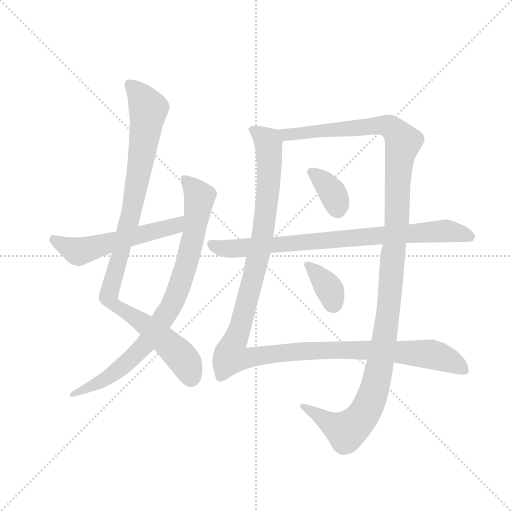
t = 0.00 s
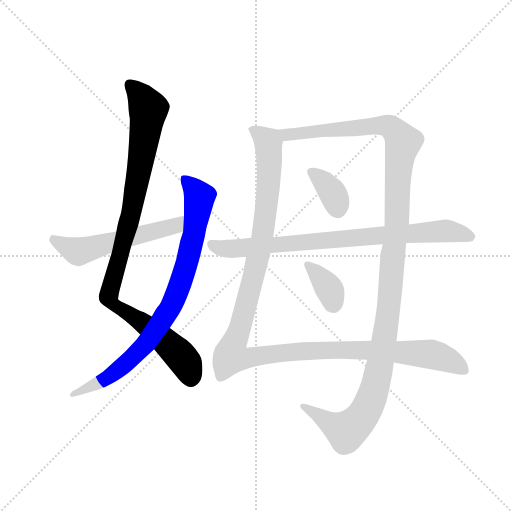
t = 1.54 s
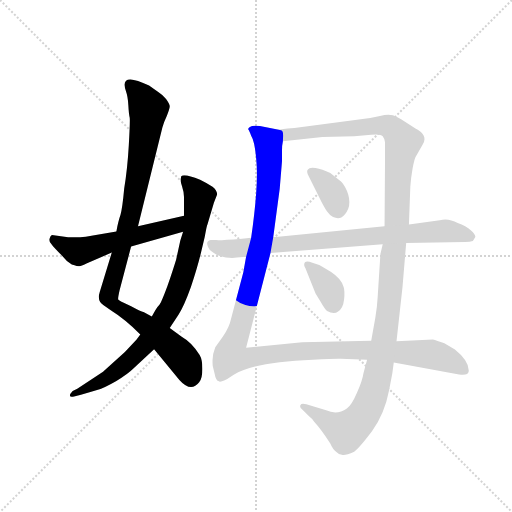
t = 3.08 s
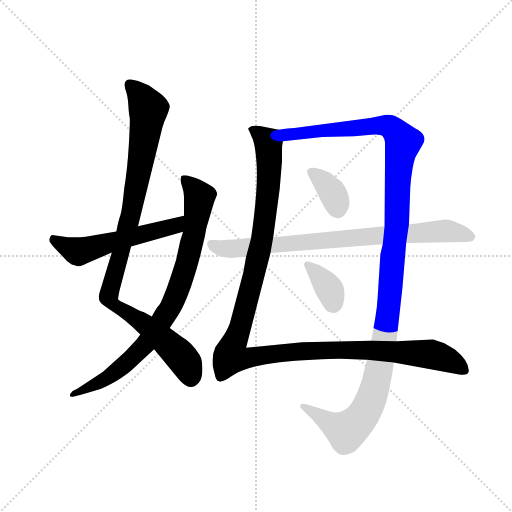
t = 4.62 s
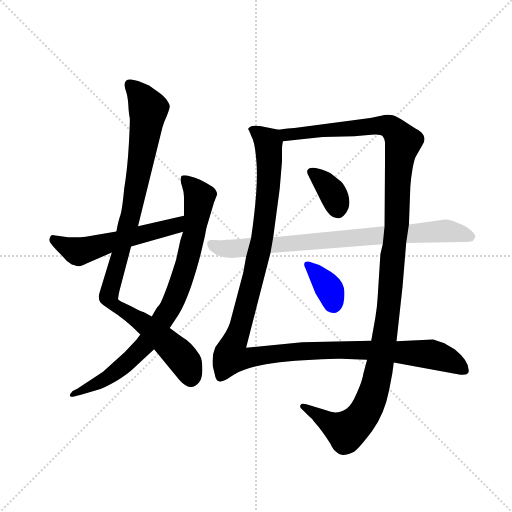
t = 6.15 s
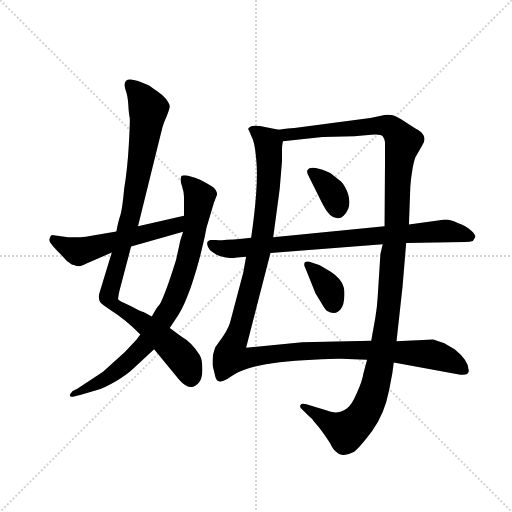
t = 7.69 s

The animated SVG that drew these frames (rendered in a browser with its animation timeline set to each time). Animation: 8 CSS @keyframes rules; one cycle of 7.69 s.

<svg version="1.1" viewBox="0 0 1024 1024" xmlns="http://www.w3.org/2000/svg">
  <g stroke="lightgray" stroke-dasharray="1,1" stroke-width="1" transform="scale(4, 4)">
    <line x1="0" y1="0" x2="256" y2="256"></line>
    <line x1="256" y1="0" x2="0" y2="256"></line>
    <line x1="128" y1="0" x2="128" y2="256"></line>
    <line x1="0" y1="128" x2="256" y2="128"></line>
  </g>
  <g transform="scale(0.92, -0.92) translate(60, -850)">
    <style type="text/css">
      
        @keyframes keyframes0 {
          from {
            stroke: blue;
            stroke-dashoffset: 992;
            stroke-width: 128;
          }
          76% {
            animation-timing-function: step-end;
            stroke: blue;
            stroke-dashoffset: 0;
            stroke-width: 128;
          }
          to {
            stroke: black;
            stroke-width: 1024;
          }
        }
        #make-me-a-hanzi-animation-0 {
          animation: keyframes0 1.0572916666666667s both;
          animation-delay: 0s;
          animation-timing-function: linear;
        }
      
        @keyframes keyframes1 {
          from {
            stroke: blue;
            stroke-dashoffset: 848;
            stroke-width: 128;
          }
          73% {
            animation-timing-function: step-end;
            stroke: blue;
            stroke-dashoffset: 0;
            stroke-width: 128;
          }
          to {
            stroke: black;
            stroke-width: 1024;
          }
        }
        #make-me-a-hanzi-animation-1 {
          animation: keyframes1 0.9401041666666666s both;
          animation-delay: 1.0572916666666667s;
          animation-timing-function: linear;
        }
      
        @keyframes keyframes2 {
          from {
            stroke: blue;
            stroke-dashoffset: 553;
            stroke-width: 128;
          }
          64% {
            animation-timing-function: step-end;
            stroke: blue;
            stroke-dashoffset: 0;
            stroke-width: 128;
          }
          to {
            stroke: black;
            stroke-width: 1024;
          }
        }
        #make-me-a-hanzi-animation-2 {
          animation: keyframes2 0.7000325520833334s both;
          animation-delay: 1.9973958333333335s;
          animation-timing-function: linear;
        }
      
        @keyframes keyframes3 {
          from {
            stroke: blue;
            stroke-dashoffset: 1288;
            stroke-width: 128;
          }
          81% {
            animation-timing-function: step-end;
            stroke: blue;
            stroke-dashoffset: 0;
            stroke-width: 128;
          }
          to {
            stroke: black;
            stroke-width: 1024;
          }
        }
        #make-me-a-hanzi-animation-3 {
          animation: keyframes3 1.2981770833333333s both;
          animation-delay: 2.697428385416667s;
          animation-timing-function: linear;
        }
      
        @keyframes keyframes4 {
          from {
            stroke: blue;
            stroke-dashoffset: 1297;
            stroke-width: 128;
          }
          81% {
            animation-timing-function: step-end;
            stroke: blue;
            stroke-dashoffset: 0;
            stroke-width: 128;
          }
          to {
            stroke: black;
            stroke-width: 1024;
          }
        }
        #make-me-a-hanzi-animation-4 {
          animation: keyframes4 1.3055013020833333s both;
          animation-delay: 3.99560546875s;
          animation-timing-function: linear;
        }
      
        @keyframes keyframes5 {
          from {
            stroke: blue;
            stroke-dashoffset: 359;
            stroke-width: 128;
          }
          54% {
            animation-timing-function: step-end;
            stroke: blue;
            stroke-dashoffset: 0;
            stroke-width: 128;
          }
          to {
            stroke: black;
            stroke-width: 1024;
          }
        }
        #make-me-a-hanzi-animation-5 {
          animation: keyframes5 0.5421549479166666s both;
          animation-delay: 5.301106770833333s;
          animation-timing-function: linear;
        }
      
        @keyframes keyframes6 {
          from {
            stroke: blue;
            stroke-dashoffset: 359;
            stroke-width: 128;
          }
          54% {
            animation-timing-function: step-end;
            stroke: blue;
            stroke-dashoffset: 0;
            stroke-width: 128;
          }
          to {
            stroke: black;
            stroke-width: 1024;
          }
        }
        #make-me-a-hanzi-animation-6 {
          animation: keyframes6 0.5421549479166666s both;
          animation-delay: 5.84326171875s;
          animation-timing-function: linear;
        }
      
        @keyframes keyframes7 {
          from {
            stroke: blue;
            stroke-dashoffset: 819;
            stroke-width: 128;
          }
          73% {
            animation-timing-function: step-end;
            stroke: blue;
            stroke-dashoffset: 0;
            stroke-width: 128;
          }
          to {
            stroke: black;
            stroke-width: 1024;
          }
        }
        #make-me-a-hanzi-animation-7 {
          animation: keyframes7 0.91650390625s both;
          animation-delay: 6.385416666666667s;
          animation-timing-function: linear;
        }
      
    </style>
    
      <path d="M 183 301 L 157 216 Q 150 195 166 186 L 180 176 Q 212 156 245 123 L 275 91 L 330 24 Q 355 -4 373 19 Q 380 28 380 48 Q 380 68 374 78 Q 358 105 335 118 L 309 137 L 270 162 L 252 172 Q 249 171 225 184 L 209 192 Q 198 197 197 199 Q 196 201 200 219 L 225 314 L 240 358 L 293 573 Q 296 584 303 599 Q 309 614 309 619 Q 309 624 301 635 Q 292 645 284 650 L 264 664 Q 198 696 214 651 Q 218 640 219 621 Q 220 602 222 594 Q 223 586 220 534 Q 217 482 210 440 Q 206 397 202 383 Q 197 369 193 347 L 183 301 Z" fill="lightgray"></path>
    
      <path d="M 245 123 L 237 112 Q 213 84 182 58 L 164 42 L 108 5 L 98 0 Q 92 -6 92 -10 Q 92 -14 101 -12 L 116 -8 Q 135 -3 151 2 Q 167 7 193 22 Q 218 37 230 49 L 275 91 L 309 137 L 328 166 Q 340 184 355 226 Q 369 268 377 301 L 385 335 Q 390 362 391 362 L 405 409 L 412 427 Q 412 436 402 444 Q 391 451 375 459 Q 341 473 334 467 Q 331 456 336 444 Q 340 432 340 422 L 340 381 L 338 346 L 332 327 L 323 286 Q 316 263 304 228 Q 291 193 287 188 Q 282 183 278 176 L 270 162 L 245 123 Z" fill="lightgray"></path>
    
      <path d="M 340 381 L 240 358 L 193 347 L 142 338 Q 125 335 114 334 L 88 334 L 53 339 Q 50 338 48 332 Q 45 326 52 319 Q 57 312 74 295 Q 85 281 96 275 Q 109 271 113 271 Q 116 271 128 277 L 183 301 L 225 314 L 338 346 C 367 354 369 388 340 381 Z" fill="lightgray"></path>
    
      <path d="M 546 568 L 505 576 Q 494 577 488 576 Q 478 572 480 568 Q 481 568 486 555 Q 495 541 498 490 Q 501 438 486 333 L 475 292 L 469 258 L 442 156 Q 439 140 425 119 L 408 95 Q 402 80 402 67 Q 402 54 403 52 L 407 36 Q 409 23 416 21 Q 418 18 434 26 L 449 36 Q 495 63 620 68 Q 676 71 681 70 L 738 68 L 796 62 L 938 36 Q 958 33 959 43 Q 960 65 929 90 L 906 104 Q 889 110 881 112 L 802 108 L 747 109 L 597 106 L 475 94 L 528 300 L 534 334 L 548 439 L 553 499 L 553 521 Q 553 535 555 543 C 556 566 556 566 546 568 Z" fill="lightgray"></path>
    
      <path d="M 738 68 L 730 38 Q 728 23 716 -4 Q 704 -32 694 -38 Q 673 -53 649 -42 L 606 -29 Q 595 -26 593 -31 Q 591 -36 597 -40 L 613 -56 Q 620 -61 623 -67 Q 637 -82 658 -114 Q 664 -128 672 -133 Q 677 -139 685 -139 Q 692 -140 710 -132 Q 721 -124 749 -87 Q 776 -50 786 2 L 793 39 L 796 62 L 802 108 L 815 226 L 823 322 L 829 362 L 832 444 Q 833 461 837 484 Q 841 506 844 510 L 858 534 Q 869 550 855 563 Q 847 569 844 570 L 812 591 L 802 596 Q 790 604 766 598 Q 742 592 712 589 L 580 572 Q 568 572 546 568 C 516 564 525 540 555 543 L 641 552 L 710 554 L 747 557 Q 767 559 772 554 Q 776 549 777 541 L 777 504 L 776 358 L 772 319 L 767 298 L 761 204 Q 760 184 756 160 L 747 109 L 738 68 Z" fill="lightgray"></path>
    
      <path d="M 609 471 L 639 411 Q 649 392 653 388 Q 656 383 664 378 Q 674 374 682 377 Q 691 382 697 396 Q 702 409 697 427 Q 692 444 682 455 L 658 474 Q 640 483 626 485 Q 612 487 610 482 Q 606 479 609 471 Z" fill="lightgray"></path>
    
      <path d="M 604 267 L 626 212 L 637 194 Q 646 178 651 174 Q 666 166 675 173 Q 686 180 688 199 Q 690 217 687 226 Q 682 244 659 259 Q 635 274 634 274 L 619 279 Q 607 284 603 280 Q 599 275 604 267 Z" fill="lightgray"></path>
    
      <path d="M 486 333 L 466 331 Q 417 327 410 328 L 398 328 Q 388 326 391 317 Q 393 307 405 300 Q 416 292 431 290 Q 446 288 455 290 L 475 292 L 528 300 L 772 319 L 823 322 L 951 324 Q 962 324 968 326 L 973 334 Q 975 339 964 349 Q 953 359 935 365 Q 914 377 896 371 L 829 362 L 776 358 L 534 334 L 486 333 Z" fill="lightgray"></path>
    
    
      <clipPath id="make-me-a-hanzi-clip-0">
        <path d="M 183 301 L 157 216 Q 150 195 166 186 L 180 176 Q 212 156 245 123 L 275 91 L 330 24 Q 355 -4 373 19 Q 380 28 380 48 Q 380 68 374 78 Q 358 105 335 118 L 309 137 L 270 162 L 252 172 Q 249 171 225 184 L 209 192 Q 198 197 197 199 Q 196 201 200 219 L 225 314 L 240 358 L 293 573 Q 296 584 303 599 Q 309 614 309 619 Q 309 624 301 635 Q 292 645 284 650 L 264 664 Q 198 696 214 651 Q 218 640 219 621 Q 220 602 222 594 Q 223 586 220 534 Q 217 482 210 440 Q 206 397 202 383 Q 197 369 193 347 L 183 301 Z"></path>
      </clipPath>
      <path clip-path="url(#make-me-a-hanzi-clip-0)" d="M 226 662 L 242 649 L 262 613 L 260 591 L 229 402 L 177 203 L 185 190 L 264 138 L 328 81 L 348 54 L 355 29" fill="none" id="make-me-a-hanzi-animation-0" stroke-dasharray="864 1728" stroke-linecap="round"></path>
    
      <clipPath id="make-me-a-hanzi-clip-1">
        <path d="M 245 123 L 237 112 Q 213 84 182 58 L 164 42 L 108 5 L 98 0 Q 92 -6 92 -10 Q 92 -14 101 -12 L 116 -8 Q 135 -3 151 2 Q 167 7 193 22 Q 218 37 230 49 L 275 91 L 309 137 L 328 166 Q 340 184 355 226 Q 369 268 377 301 L 385 335 Q 390 362 391 362 L 405 409 L 412 427 Q 412 436 402 444 Q 391 451 375 459 Q 341 473 334 467 Q 331 456 336 444 Q 340 432 340 422 L 340 381 L 338 346 L 332 327 L 323 286 Q 316 263 304 228 Q 291 193 287 188 Q 282 183 278 176 L 270 162 L 245 123 Z"></path>
      </clipPath>
      <path clip-path="url(#make-me-a-hanzi-clip-1)" d="M 339 461 L 374 422 L 352 300 L 306 174 L 256 101 L 204 51 L 164 23 L 98 -6" fill="none" id="make-me-a-hanzi-animation-1" stroke-dasharray="720 1440" stroke-linecap="round"></path>
    
      <clipPath id="make-me-a-hanzi-clip-2">
        <path d="M 340 381 L 240 358 L 193 347 L 142 338 Q 125 335 114 334 L 88 334 L 53 339 Q 50 338 48 332 Q 45 326 52 319 Q 57 312 74 295 Q 85 281 96 275 Q 109 271 113 271 Q 116 271 128 277 L 183 301 L 225 314 L 338 346 C 367 354 369 388 340 381 Z"></path>
      </clipPath>
      <path clip-path="url(#make-me-a-hanzi-clip-2)" d="M 58 330 L 99 307 L 123 306 L 321 360 L 334 376" fill="none" id="make-me-a-hanzi-animation-2" stroke-dasharray="425 850" stroke-linecap="round"></path>
    
      <clipPath id="make-me-a-hanzi-clip-3">
        <path d="M 546 568 L 505 576 Q 494 577 488 576 Q 478 572 480 568 Q 481 568 486 555 Q 495 541 498 490 Q 501 438 486 333 L 475 292 L 469 258 L 442 156 Q 439 140 425 119 L 408 95 Q 402 80 402 67 Q 402 54 403 52 L 407 36 Q 409 23 416 21 Q 418 18 434 26 L 449 36 Q 495 63 620 68 Q 676 71 681 70 L 738 68 L 796 62 L 938 36 Q 958 33 959 43 Q 960 65 929 90 L 906 104 Q 889 110 881 112 L 802 108 L 747 109 L 597 106 L 475 94 L 528 300 L 534 334 L 548 439 L 553 499 L 553 521 Q 553 535 555 543 C 556 566 556 566 546 568 Z"></path>
      </clipPath>
      <path clip-path="url(#make-me-a-hanzi-clip-3)" d="M 491 565 L 523 541 L 526 494 L 520 405 L 493 254 L 441 75 L 466 70 L 561 84 L 650 89 L 795 86 L 889 77 L 919 66 L 947 47" fill="none" id="make-me-a-hanzi-animation-3" stroke-dasharray="1160 2320" stroke-linecap="round"></path>
    
      <clipPath id="make-me-a-hanzi-clip-4">
        <path d="M 738 68 L 730 38 Q 728 23 716 -4 Q 704 -32 694 -38 Q 673 -53 649 -42 L 606 -29 Q 595 -26 593 -31 Q 591 -36 597 -40 L 613 -56 Q 620 -61 623 -67 Q 637 -82 658 -114 Q 664 -128 672 -133 Q 677 -139 685 -139 Q 692 -140 710 -132 Q 721 -124 749 -87 Q 776 -50 786 2 L 793 39 L 796 62 L 802 108 L 815 226 L 823 322 L 829 362 L 832 444 Q 833 461 837 484 Q 841 506 844 510 L 858 534 Q 869 550 855 563 Q 847 569 844 570 L 812 591 L 802 596 Q 790 604 766 598 Q 742 592 712 589 L 580 572 Q 568 572 546 568 C 516 564 525 540 555 543 L 641 552 L 710 554 L 747 557 Q 767 559 772 554 Q 776 549 777 541 L 777 504 L 776 358 L 772 319 L 767 298 L 761 204 Q 760 184 756 160 L 747 109 L 738 68 Z"></path>
      </clipPath>
      <path clip-path="url(#make-me-a-hanzi-clip-4)" d="M 554 564 L 576 558 L 777 577 L 795 569 L 817 541 L 809 510 L 803 359 L 781 148 L 757 14 L 745 -22 L 729 -53 L 693 -87 L 600 -33" fill="none" id="make-me-a-hanzi-animation-4" stroke-dasharray="1169 2338" stroke-linecap="round"></path>
    
      <clipPath id="make-me-a-hanzi-clip-5">
        <path d="M 609 471 L 639 411 Q 649 392 653 388 Q 656 383 664 378 Q 674 374 682 377 Q 691 382 697 396 Q 702 409 697 427 Q 692 444 682 455 L 658 474 Q 640 483 626 485 Q 612 487 610 482 Q 606 479 609 471 Z"></path>
      </clipPath>
      <path clip-path="url(#make-me-a-hanzi-clip-5)" d="M 618 476 L 658 438 L 675 393" fill="none" id="make-me-a-hanzi-animation-5" stroke-dasharray="231 462" stroke-linecap="round"></path>
    
      <clipPath id="make-me-a-hanzi-clip-6">
        <path d="M 604 267 L 626 212 L 637 194 Q 646 178 651 174 Q 666 166 675 173 Q 686 180 688 199 Q 690 217 687 226 Q 682 244 659 259 Q 635 274 634 274 L 619 279 Q 607 284 603 280 Q 599 275 604 267 Z"></path>
      </clipPath>
      <path clip-path="url(#make-me-a-hanzi-clip-6)" d="M 608 274 L 655 223 L 664 191" fill="none" id="make-me-a-hanzi-animation-6" stroke-dasharray="231 462" stroke-linecap="round"></path>
    
      <clipPath id="make-me-a-hanzi-clip-7">
        <path d="M 486 333 L 466 331 Q 417 327 410 328 L 398 328 Q 388 326 391 317 Q 393 307 405 300 Q 416 292 431 290 Q 446 288 455 290 L 475 292 L 528 300 L 772 319 L 823 322 L 951 324 Q 962 324 968 326 L 973 334 Q 975 339 964 349 Q 953 359 935 365 Q 914 377 896 371 L 829 362 L 776 358 L 534 334 L 486 333 Z"></path>
      </clipPath>
      <path clip-path="url(#make-me-a-hanzi-clip-7)" d="M 403 317 L 448 309 L 906 348 L 962 335" fill="none" id="make-me-a-hanzi-animation-7" stroke-dasharray="691 1382" stroke-linecap="round"></path>
    
  </g>
</svg>
